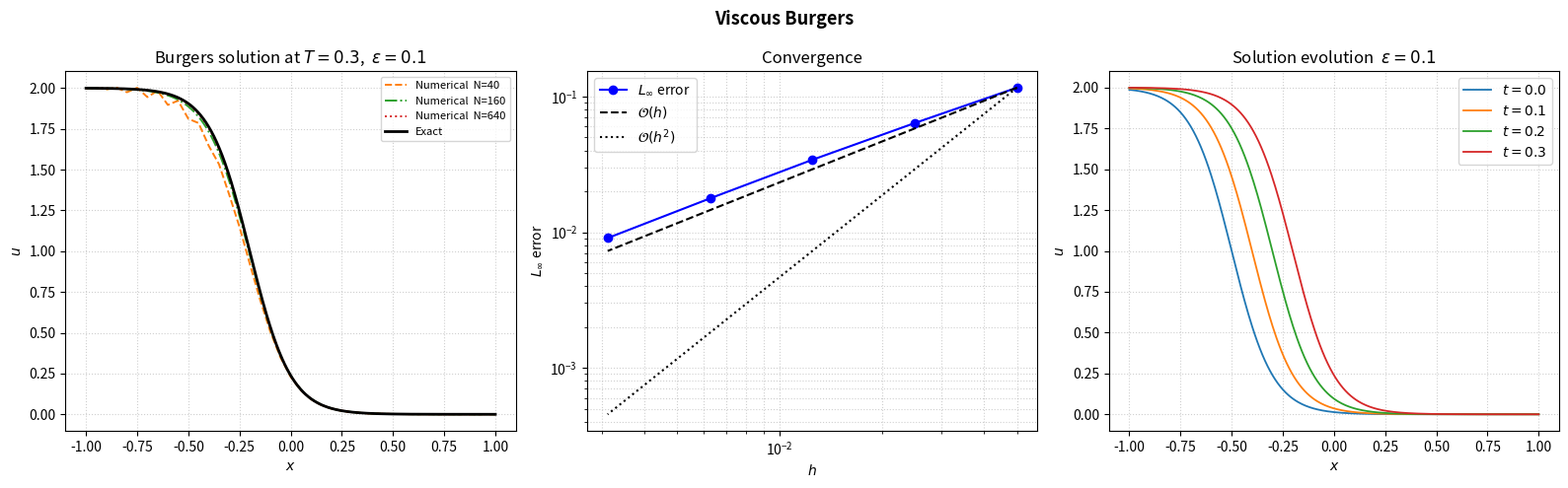

Generate this figure with matplotlib:
import numpy as np
import matplotlib.pyplot as plt

EPSILON = 0.1  

def u_exact(x, t, eps=EPSILON):
    return -np.tanh((x + 0.5 - t) / (2.0 * eps)) + 1.0

def eta(x):
    return u_exact(x, 0.0)

def gL(t):
    return u_exact(-1.0, t)

def gR(t):
    return u_exact( 1.0, t)

def burgers_solve(N, T, eps=EPSILON, cfl_adv=0.8, cfl_diff=0.4):
    
    h = 2.0 / N
    x = -1.0 + h * np.arange(N + 1)
    u = eta(x)
    u[0]  = gL(0.0)
    u[-1] = gR(0.0)

    t = 0.0
    while t < T:
        u_max = max(np.max(np.abs(u)), 1e-12)
        dt_adv  = cfl_adv  * h / u_max
        dt_diff = cfl_diff * h**2 / eps
        dt = min(dt_adv, dt_diff, T - t)

        u_new = u.copy()

        for i in range(1, N):
            ui = u[i]
            ul = u[i - 1]
            ur = u[i + 1]

            adv = ui * (ui - ul) / h   # backward difference

            # central diffusion
            diff = eps * (ur - 2.0 * ui + ul) / h**2

            u_new[i] = ui + dt * (-adv + diff)

        t_next    = t + dt
        u_new[0]  = gL(t_next)
        u_new[-1] = gR(t_next)

        u = u_new
        t = t_next

    return x, u

def convergence_study(T_final=0.3):
    N_list = [40, 80, 160, 320, 640]

    print("=" * 65)
    print(f"Viscous Burgers convergence  (eps={EPSILON}, T={T_final})")
    print(f"{'N':>5} {'h':>10} {'L_inf error':>14}")
    print("-" * 35)

    hs, errors = [], []
    for N in N_list:
        x, u = burgers_solve(N, T_final)
        err  = float(np.max(np.abs(u - u_exact(x, T_final))))
        hs.append(2.0 / N)
        errors.append(err)
        print(f"{N:>5} {2.0/N:>10.5f} {err:>14.6e}")

    hs     = np.array(hs)
    errors = np.array(errors)

    print("\nObserved convergence rates:")
    for i in range(1, len(errors)):
        rate = np.log2(errors[i-1] / errors[i])
        print(f"  N={N_list[i-1]:>4} -> N={N_list[i]:>4}:  rate = {rate:.3f}")

    return hs, errors

def main():
    T_final = 0.3

    hs, errors = convergence_study(T_final)

    fig, axes = plt.subplots(1, 3, figsize=(16, 5))

    # ── left: solution comparison ─────────────────────────────────────────
    ax1 = axes[0]
    for N, ls, col in [(40, "--", "C1"), (160, "-.", "C2"), (640, ":", "C3")]:
        x, u = burgers_solve(N, T_final)
        ax1.plot(x, u, ls=ls, color=col, lw=1.4, label=f"Numerical  N={N}")

    x_fine = np.linspace(-1, 1, 2000)
    ax1.plot(x_fine, u_exact(x_fine, T_final), "k-", lw=2, label="Exact")
    ax1.set_xlabel("$x$"); ax1.set_ylabel("$u$")
    ax1.set_title(f"Burgers solution at $T={T_final}$,  $\\epsilon={EPSILON}$")
    ax1.legend(fontsize=8); ax1.grid(True, ls=":", alpha=0.6)

    # ── middle: convergence plot ──────────────────────────────────────────
    ax2 = axes[1]
    ax2.loglog(hs, errors, "o-b", lw=1.5, label="$L_\\infty$ error")
    ref1 = errors[0] * (hs / hs[0])**1
    ref2 = errors[0] * (hs / hs[0])**2
    ax2.loglog(hs, ref1, "k--",  label=r"$\mathcal{O}(h)$")
    ax2.loglog(hs, ref2, "k:",   label=r"$\mathcal{O}(h^2)$")
    ax2.set_xlabel("$h$"); ax2.set_ylabel(r"$L_\infty$ error")
    ax2.set_title("Convergence")
    ax2.legend(); ax2.grid(True, which="both", ls=":", alpha=0.6)

    # ── right: evolution in time ──────────────────────────────────────────
    ax3 = axes[2]
    N_plot = 320
    x_p = -1.0 + (2.0 / N_plot) * np.arange(N_plot + 1)
    for t_snap, col in [(0.0, "C0"), (0.1, "C1"), (0.2, "C2"), (0.3, "C3")]:
        _, u_snap = burgers_solve(N_plot, t_snap)
        ax3.plot(x_p, u_snap, color=col, lw=1.3, label=f"$t={t_snap}$")

    ax3.set_xlabel("$x$"); ax3.set_ylabel("$u$")
    ax3.set_title(f"Solution evolution  $\\epsilon={EPSILON}$")
    ax3.legend(); ax3.grid(True, ls=":", alpha=0.6)

    fig.suptitle("Viscous Burgers",
                 fontsize=13, fontweight="bold")
    fig.tight_layout()
    fig.savefig("burgers.png", dpi=130)
    print("\nPlot saved to burgers.png")
    plt.show()


if __name__ == "__main__":
    main()
